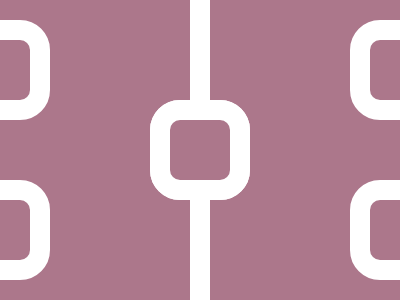

Write a web page that renders exactly this picture using CSS.

<!DOCTYPE html>
<html>

<head>
    <meta charset='utf-8'>
    <meta http-equiv='X-UA-Compatible' content='IE=edge'>
    <title>CSS Battle Daily Target Solution - February 04, 2026</title>
    <meta name='viewport' content='width=device-width, initial-scale=1'>
    <style>
        * {
            margin: 0;
            padding: 0;
        }

        body {
            min-height: 100vh;
            background: radial-gradient(#AC778B, #fff);
            display: grid;
            place-items: center;
        }

        .wrapper {
            height: 300px;
            width: 400px;
            background: #AC778B;
            position: relative;
            overflow: hidden;

            * {
                position: absolute;
                border: 20px solid#fff;
                background: #AC778B;
            }
        }

        p {
            margin: -20px -20px -20px 190px;
            height: 300px;
            width: 190px;
        }

        a,
        b {
            border-radius: 30px;
            padding: 30px;
        }

        a {
            margin: 100px -60px;
            -webkit-box-reflect: left -100px;
        }

        b {
            margin: -130px 150px;

            +b {
                top: 190px
            }
        }
    </style>
</head>

<body>
    <div class="wrapper">
        <p>
            <a>
                <b></b>
                <b></b>
            </a>
        </p>
    </div>
</body>

</html>
